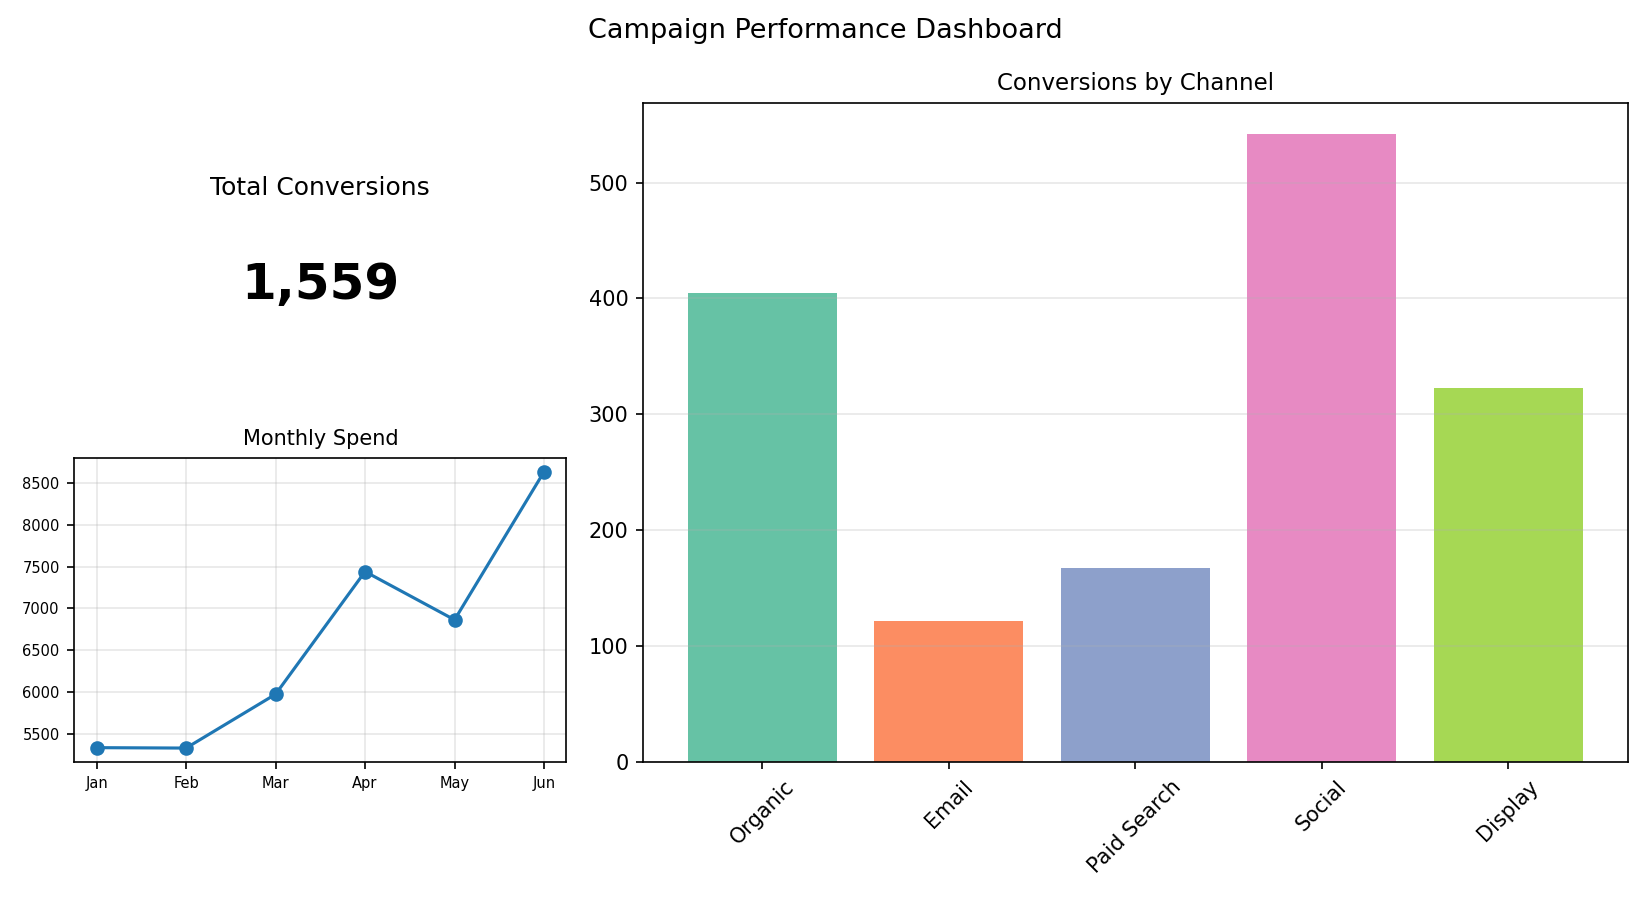

The table this chart was drawn from, first rows:
Channel, Conversions
Organic, 405
Email, 122
Paid Search, 167
Social, 542
Display, 323
